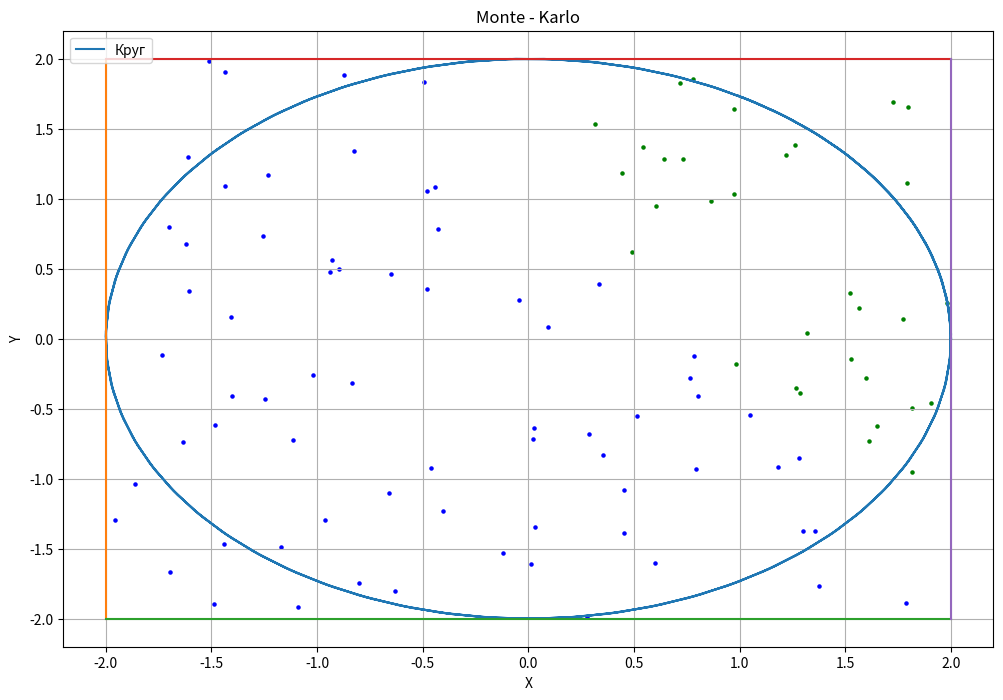

Reproduce this figure in Python.
import random
import matplotlib.pyplot as plt
import matplotlib.mlab as mlab
import numpy
import math


def formula(x):
    return math.sqrt(29 - math.cos(x) ** 2)


def opredel_integral(a, b, n):
    plt.figure(figsize=(12, 8))
    plt.title("Monte - Karlo")
    plt.xlabel("X")
    plt.ylabel("Y")
    plt.autoscale(tight=True)
    legend = []
    plt.plot([formula(i) for i in range(b)], [i for i in range(b)])
    plt.legend(legend, loc="upper left")
    plt.grid()
    plt.show()
    return ((b - a) / n) * sum([formula(random.uniform(float(a), float(b))) for i in range(n)])


def monte_karlo_1():
    n = 100000
    x = [i / 1000000.0 for i in range(0, 20000000)]
    # список с значениями float из которого будут выбираться случайный значения x
    y = [10 * x[i] / 2 if 0 <= x[i] < 2 else 10 * ((x[i] - 20) / -18) if 2 <= x[i] < 20 else 0 for i in
         range(0, 2000000)]
    # список с значениями float из которго будут выбираться случайные значения y
    # print({x[i]: y[i] for i in range(2000000)})
    random_list_y = [i / 1000000.0 for i in range(0, 10000000)]
    t = {j: (random.choice(x), random.choice(random_list_y)) for j in range(n)}
    N = [
        True if (0 <= t[key][0] < 2 and t[key][1] < (10 * t[key][0]) / 2) or (2 <= t[key][0] < 20 and t[key][1] < 10 * (
                t[key][0] - 20) / -18) else False for key in t]
    plt.figure(figsize=(12, 8))
    plt.title("Monte - Karlo")
    plt.xlabel("X")
    plt.ylabel("Y")
    plt.autoscale(tight=True)
    legend = []
    plt.plot([t[key][0] for key in t], [t[key][1] for key in t], 'D')  # постановка случайных точкек на плоскость
    plt.plot(x, y, 'D')  # график пересекающихся функций
    legend.append("Случайные точки")
    # вывод площади треугольника с помощью двух методов Монте - Карло
    legend.append(
        f"Площадь треугольника S = {(len([i for i in N if i]) / len(N)) * 20 * 10} |"
        f" {(20 / n) * sum([random.choice(y) for i in range(n)])}")
    # вывод...
    # ограничивающие линии
    plt.plot([0, 20], [10, 10])
    plt.plot([20, 20], [0, 10])
    plt.plot([0, 0], [0, 10])
    plt.plot([0, 20], [0, 0])
    # показывающие где мы считаем график функции
    plt.legend(legend, loc="upper left")
    plt.grid()
    plt.show()


def monte_karlo_2():
    a = 36
    b = 18
    n = 10000000
    random_list = [i / 10000.0 for i in range(1000000)]
    # x = [i / 1000000.0 for i in range(0, 36000000)]
    # y = [i / 1000000.0 for i in range(0, 18000000)]
    # t = {j: (random.choice(x), random.choice(y)) for j in range(n)}
    # method = "random.choise"
    t = {j: (random.uniform(0.0, 36.0), random.uniform(0.0, 18.0)) for j in range(n)}
    method = "random.uniform"
    got = [[t[key][0], t[key][1]] for key in t if (10 * ((t[key][0] - 20) / -8) + 20 > t[key][1] < 10 * t[key][0] / 12)]
    dot_got = [[t[key][0], t[key][1]] for key in t if
               (10 * ((t[key][0] - 20) / -8) + 20 <= t[key][1] or t[key][1] >= 10 * t[key][0] / 12)]
    def_1 = [10 * random_list[i] / 12 for i in range(1000000)]
    def_2 = [10 * ((random_list[i] - 20) / -8) + 20 for i in range(1000000)]

    plt.figure(figsize=(12, 8))
    plt.title("Monte - Karlo")
    plt.xlabel("X")
    plt.ylabel("Y")
    plt.autoscale(tight=True)
    legend = []

    legend.append("Случайные точки")
    f = (len(got) / (len(got) + len(dot_got))) * a * b
    print(len(got) / len(got) + len(dot_got))
    s = (18 * 36) / 2

    legend.append(f"Площадь треугольника {method} S = {f}, {s}, Погрешность:{abs(s - f) / f}")
    plt.scatter([key[0] for key in got], [key[1] for key in got], s=5, c="blue")
    plt.scatter([key[0] for key in dot_got], [key[1] for key in dot_got], s=5, c="green")
    plt.plot(random_list, def_1)
    plt.plot(random_list, def_2)
    print(f"Дисперсия X: {numpy.nanmean([t[key][0] for key in t])}",
          f"Мат.ожидание X: {numpy.nanvar([t[key][0] for key in t])}")
    print(f"Дисперсия Y: {numpy.nanmean([t[key][1] for key in t])}",
          f"Мат.ожидание Y: {numpy.nanvar([t[key][1] for key in t])}")
    print(f"Вычисление дисперсии по формулам X: {18}",
          f"Вычисление мат.ожидания X: {36 ** 2 / 12}")
    print(f"Вычисление дисперсии по формулам Y: {9}",
          f"Вычисление мат.ожидания Y: {18 ** 2 / 12}")
    plt.plot([0, 36], [0, 0])
    plt.plot([0, 36], [18, 18])
    plt.plot([36, 36], [0, 18])
    plt.plot([0, 0], [0, 18])
    plt.legend(legend, loc="upper left")
    plt.grid()
    plt.show()


def circle(r, n):
    plt.figure(figsize=(12, 8))
    plt.title("Monte - Karlo")
    plt.xlabel("X")
    plt.ylabel("Y")
    plt.autoscale(tight=False)
    legend = []
    circle_list = [x / 10.0 for x in range(r * 100)]
    plt.plot([r * math.cos(x) for x in circle_list], [r * math.sin(x) for x in circle_list])
    legend.append("Круг")
    plt.legend(legend, loc="upper left")
    plt.plot([-r, -r], [-r, r])
    plt.plot([-r, r], [-r, -r])
    plt.plot([r, -r], [r, r])
    plt.plot([r, r], [-r, r])
    t = {j: (random.uniform(-2.0, 2.0), random.uniform(-2.0, 2.0)) for j in range(n)}
    got = [[t[key][0], t[key][1]] for key in t if ((t[key][0]) + r) ** 2 - (t[key][1] - r) ** 2 < r ** 2]
    dot_got = [[t[key][0], t[key][1]] for key in t if ((t[key][0]) + r) ** 2 - ((t[key][1] - r) ** 2) > r ** 2]
    print("got: ", got)
    plt.scatter([key[0] for key in got], [key[1] for key in got], s=5, c="blue")
    plt.scatter([key[0] for key in dot_got], [key[1] for key in dot_got], s=5, c="green")
    plt.grid()
    plt.show()



circle(2, 100)
